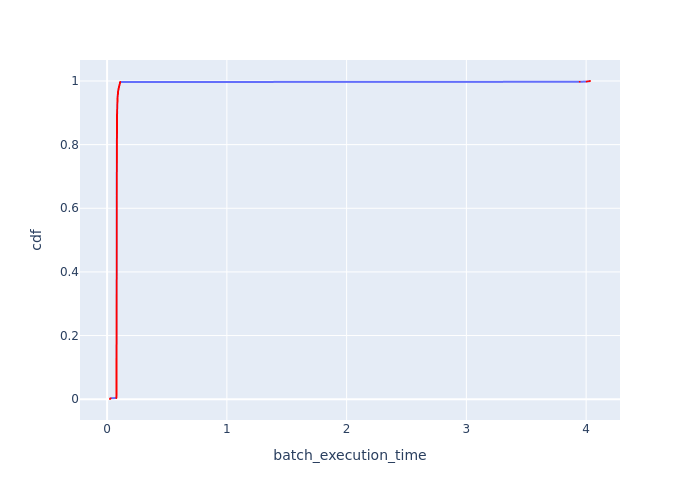

The data file committed next to this chart (first rows):
Batch Id, batch_execution_time, cdf
1305, 0.02418, 0.0006135
653, 0.02443, 0.001227
979, 0.02635, 0.00184
327, 0.02647, 0.002454
1, 0.03019, 0.003067
1338, 0.0774, 0.003681
1308, 0.07749, 0.004294
1309, 0.0775, 0.004908
1320, 0.07752, 0.005521
414, 0.07772, 0.006135
1350, 0.07772, 0.006748
1315, 0.07773, 0.007362
1321, 0.07776, 0.007975
1319, 0.07777, 0.008589
1058, 0.07781, 0.009202
1311, 0.07781, 0.009816
996, 0.07782, 0.01043
1341, 0.0779, 0.01104
1307, 0.0779, 0.01166
1312, 0.07794, 0.01227
1343, 0.07797, 0.01288
412, 0.07797, 0.0135
39, 0.07798, 0.01411
1332, 0.07799, 0.01472
1348, 0.07801, 0.01534
366, 0.07803, 0.01595
1345, 0.07807, 0.01656
992, 0.0781, 0.01718
1326, 0.0781, 0.01779
1331, 0.0781, 0.0184
998, 0.0781, 0.01902
35, 0.07811, 0.01963
1002, 0.07811, 0.02025
995, 0.07812, 0.02086
1316, 0.07816, 0.02147
1367, 0.07816, 0.02209
1344, 0.07816, 0.0227
1310, 0.07816, 0.02331
1351, 0.07818, 0.02393
388, 0.07818, 0.02454
1318, 0.0782, 0.02515
1034, 0.0782, 0.02577
1323, 0.07822, 0.02638
1342, 0.07823, 0.02699
1056, 0.07823, 0.02761
383, 0.07824, 0.02822
1008, 0.07825, 0.02883
1317, 0.07825, 0.02945
986, 0.07826, 0.03006
362, 0.07829, 0.03067
1329, 0.07829, 0.03129
1314, 0.07829, 0.0319
41, 0.0783, 0.03252
1355, 0.07832, 0.03313
734, 0.07832, 0.03374
387, 0.07833, 0.03436
409, 0.07834, 0.03497
1335, 0.07835, 0.03558
426, 0.07835, 0.0362
1336, 0.07835, 0.03681
... 1,570 more rows
